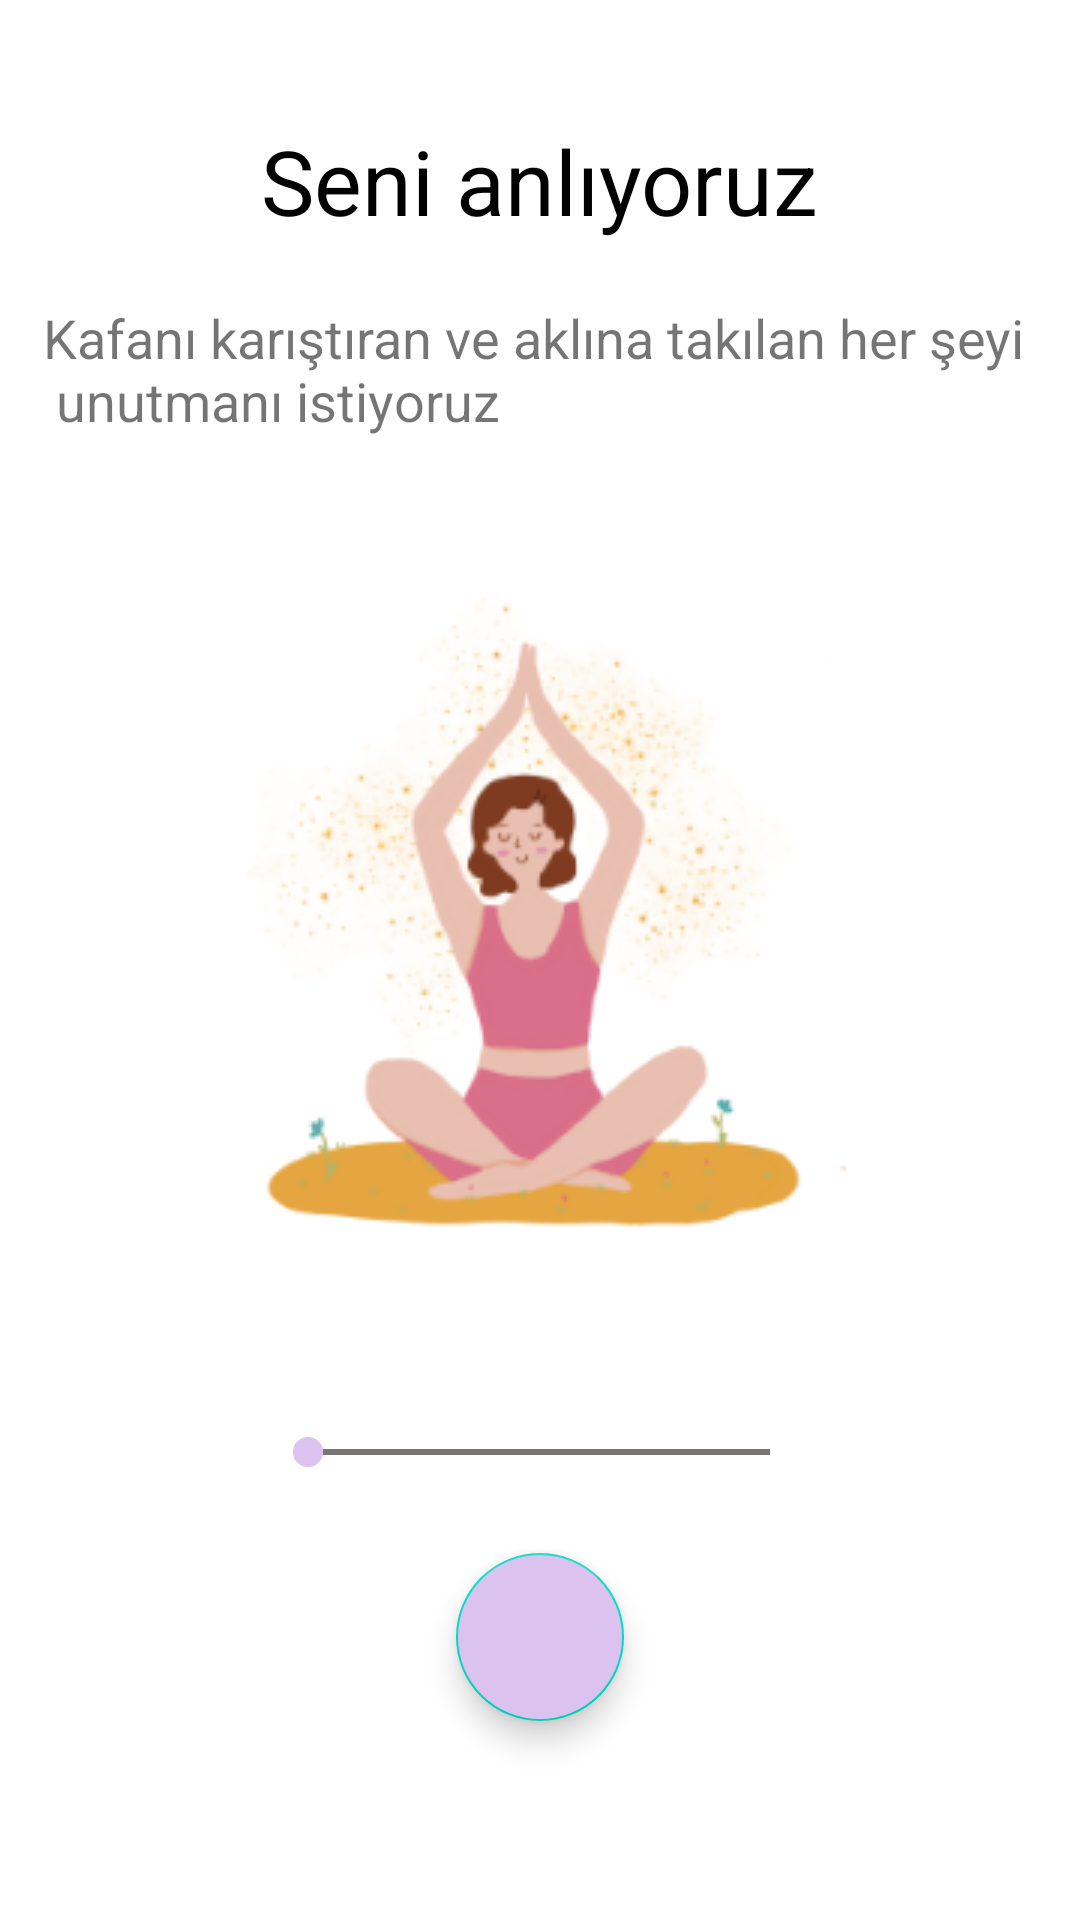

Here is an Android app screen rendered from its layout file. Give the layout XML and the strings, colors and styles it references.
<!-- AndroidManifest.xml: application theme Theme.Panikat -->
<!-- res/layout/fragment_calming_exercise.xml -->
<?xml version="1.0" encoding="utf-8"?>
<androidx.constraintlayout.widget.ConstraintLayout xmlns:android="http://schemas.android.com/apk/res/android"
    xmlns:app="http://schemas.android.com/apk/res-auto"
    xmlns:tools="http://schemas.android.com/tools"
    android:layout_width="match_parent"
    android:layout_height="match_parent"
    tools:context=".ui.calmingexercisescreen.CalmingExerciseFragment">


    <TextView
        android:id="@+id/title_tv"
        android:layout_width="wrap_content"
        android:layout_height="wrap_content"
        android:layout_marginTop="40dp"
        android:text="@string/Calming_title"
        android:textColor="@color/black"
        android:textSize="30sp"
        app:layout_constraintEnd_toEndOf="parent"
        app:layout_constraintStart_toStartOf="parent"
        app:layout_constraintTop_toTopOf="parent" />

    <TextView
        android:id="@+id/desc_tv"
        android:layout_width="wrap_content"
        android:layout_height="wrap_content"
        android:layout_marginTop="20dp"
        android:text="@string/Calming_desc"
        android:textSize="18sp"
        app:layout_constraintEnd_toEndOf="parent"
        app:layout_constraintStart_toStartOf="parent"
        app:layout_constraintTop_toBottomOf="@+id/title_tv" />

    <ImageView
        android:id="@+id/imageView"
        android:layout_width="wrap_content"
        android:layout_height="wrap_content"
        android:layout_marginTop="40dp"
        android:src="@drawable/calming"
        app:layout_constraintEnd_toEndOf="parent"
        app:layout_constraintStart_toStartOf="parent"
        app:layout_constraintTop_toBottomOf="@+id/desc_tv"
        tools:src="@tools:sample/avatars" />

    <SeekBar
        android:id="@+id/seekBar"
        android:layout_width="187dp"
        android:layout_height="27dp"
        android:layout_marginTop="45dp"
        android:thumb="@drawable/seek"
        android:progressDrawable="@drawable/seek_style"
        app:layout_constraintEnd_toEndOf="parent"
        app:layout_constraintStart_toStartOf="parent"
        app:layout_constraintTop_toBottomOf="@+id/imageView" />

    <com.google.android.material.floatingactionbutton.FloatingActionButton
        android:id="@+id/floatingActionButton"
        android:layout_width="wrap_content"
        android:backgroundTint="@color/lavantai"
        android:layout_height="wrap_content"
        android:layout_marginTop="20dp"
        android:clickable="true"
        android:src="@drawable/ic_baseline_play_arrow_24"
        app:layout_constraintEnd_toEndOf="parent"
        app:layout_constraintStart_toStartOf="parent"
        app:layout_constraintTop_toBottomOf="@+id/seekBar" />

</androidx.constraintlayout.widget.ConstraintLayout>
<!-- resources referenced by this layout -->
<resources>
  <color name="black">#FF000000</color>
  <color name="lavantai">#dcc2ee</color>
  <!-- drawable calming: png bitmap (drawable, 51353 bytes) -->
  <!-- drawable seek (drawable) -->
  <shape xmlns:android="http://schemas.android.com/apk/res/android" android:shape="oval">
      <size
          android:width="10dp"
          android:height="10dp"
          />
      <solid android:color="@color/lavantai"/>
  </shape>
  <!-- drawable seek_style (drawable) -->
  <layer-list xmlns:android="http://schemas.android.com/apk/res/android">
      <item android:id="@android:id/background">
          <shape
              android:shape="line">
              <stroke
                  android:color="#7A7575"
                  android:width="2dp"/>
          </shape>
      </item>
      <item android:id="@android:id/secondaryProgress">
          <clip>
              <shape
                  android:shape="line">
                  <stroke
                      android:color="#7A7575"
                      android:width="2dp"/>
              </shape>
          </clip>
      </item>
  
      <item android:id="@android:id/progress">
          <clip>
              <shape
                  android:shape="line">
                  <stroke
                      android:color="#7A7575"
                      android:width="2dp"/>
              </shape>
          </clip>
      </item>
  
  </layer-list>
  <string name="Calming_desc">Kafanı karıştıran ve aklına takılan her şeyi \n unutmanı istiyoruz</string>
  <string name="Calming_title">Seni anlıyoruz</string>
  <style name="Theme.Panikat" parent="Theme.MaterialComponents.DayNight.NoActionBar">
          
          <item name="colorPrimary">@color/purple_500</item>
          <item name="colorPrimaryVariant">@color/purple_700</item>
          <item name="colorOnPrimary">@color/white</item>
          
          <item name="colorSecondary">@color/teal_200</item>
          <item name="colorSecondaryVariant">@color/teal_700</item>
          <item name="colorOnSecondary">@color/black</item>
          
          <item name="android:statusBarColor">?attr/colorPrimaryVariant</item>
          
      </style>
  <color name="purple_500">#FF6200EE</color>
  <color name="purple_700">#FF3700B3</color>
  <color name="white">#FFFFFFFF</color>
  <color name="teal_200">#FF03DAC5</color>
  <color name="teal_700">#FF018786</color>
</resources>
